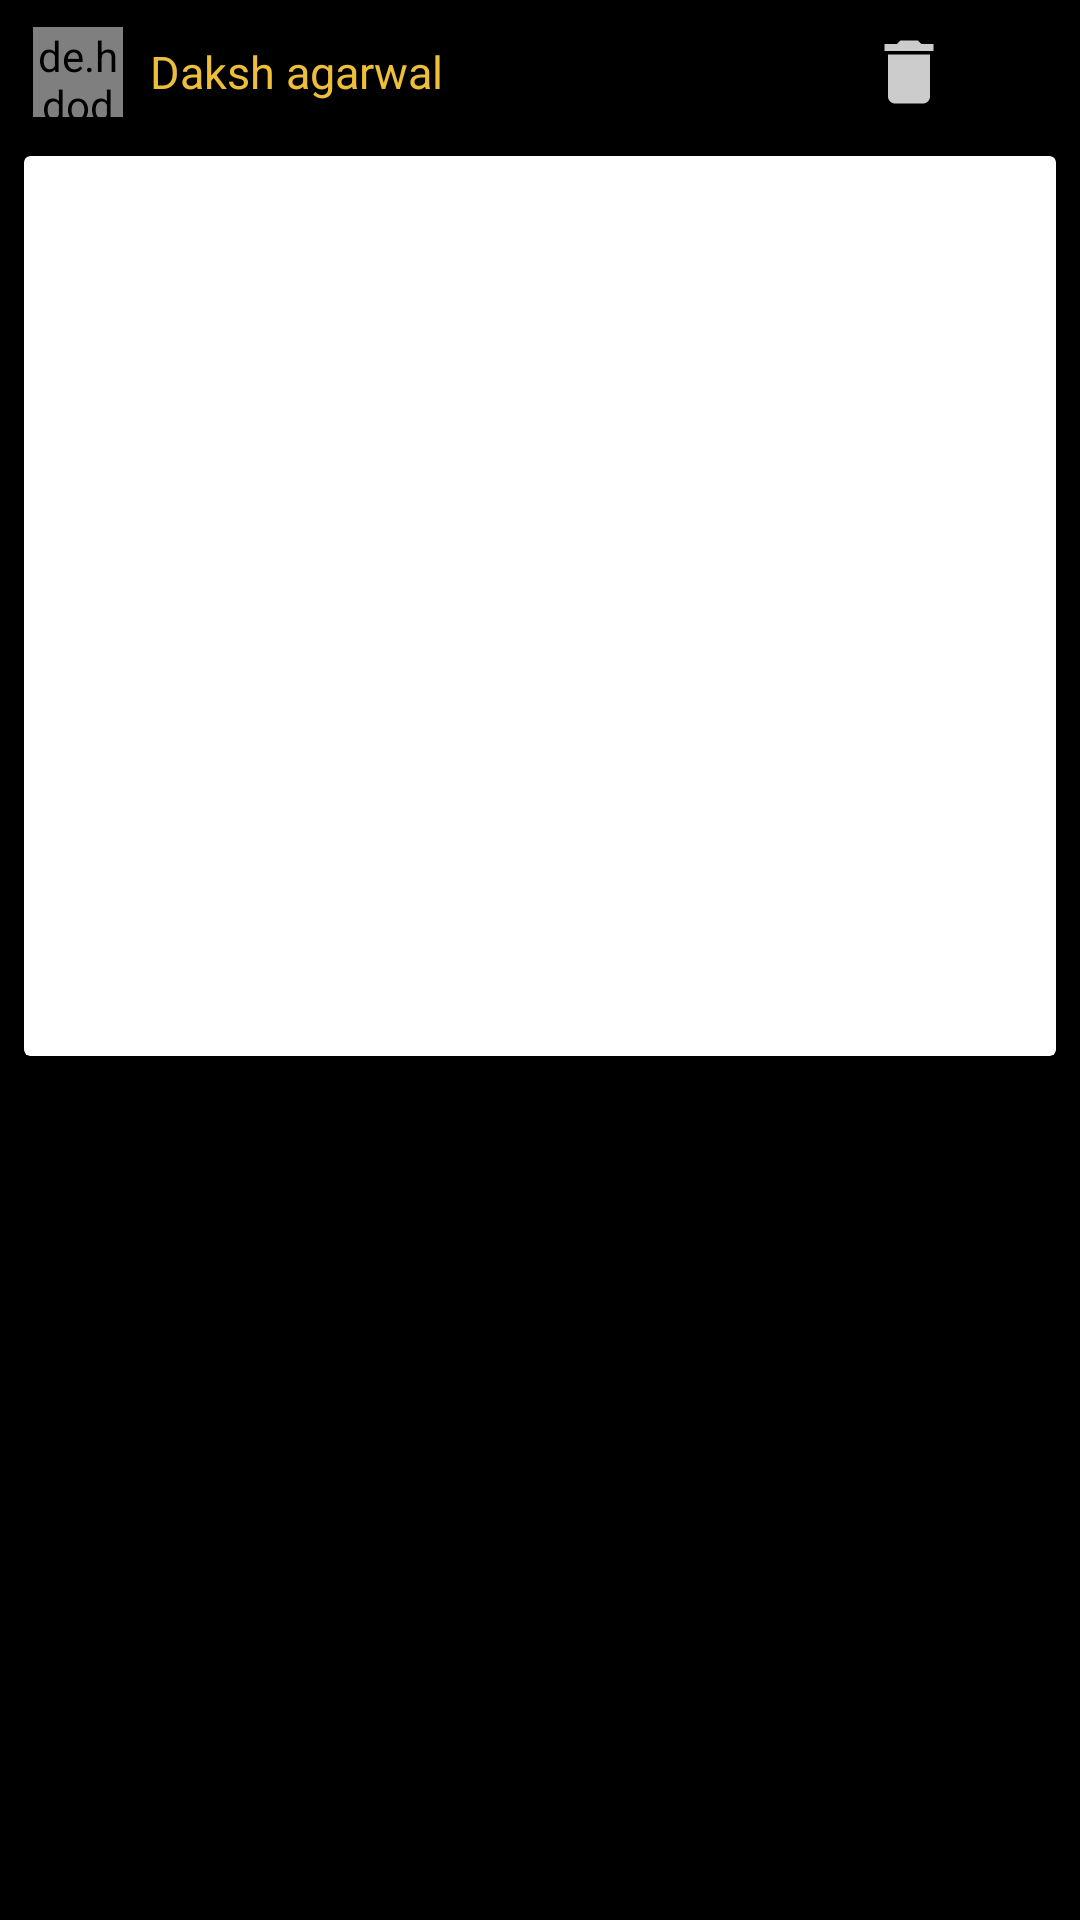

Android layout source for this screen:
<!-- AndroidManifest.xml: application theme App_ActionBar -->
<!-- res/layout/activity_profile_full_size_image.xml -->
<?xml version="1.0" encoding="utf-8"?>
<ScrollView xmlns:android="http://schemas.android.com/apk/res/android"
    xmlns:app="http://schemas.android.com/apk/res-auto"
    xmlns:tools="http://schemas.android.com/tools"
    android:layout_width="match_parent"
    android:fillViewport="true"
    android:id="@+id/scroll_profile_post_view"
    android:layout_height="match_parent"
    android:background="@color/black">


    <LinearLayout
        android:layout_width="match_parent"
        android:layout_height="match_parent"
        android:background="@color/black"
        android:orientation="vertical">


        <RelativeLayout

            android:id="@+id/question_feed_image_name_linear_layoutp"
            android:layout_width="match_parent"
            android:layout_height="wrap_content"
            android:layout_marginStart="11dp"
            android:layout_marginTop="9dp"
            android:layout_marginBottom="8dp">

            <de.hdodenhof.circleimageview.CircleImageView
                android:id="@+id/post_feed_user_profile_image_gridp"
                android:layout_width="30dp"
                android:layout_height="30dp"
                android:layout_centerVertical="true"
                android:src="@drawable/pp"
                app:civ_border_color="#EDBE3A"
                app:civ_border_width="1dp" />

            <TextView
                android:id="@+id/post_feed_single_name_gridp"
                android:layout_width="wrap_content"
                android:layout_height="wrap_content"
                android:layout_centerVertical="true"
                android:layout_marginStart="9dp"

                android:layout_toStartOf="@+id/delete_post_profile_user"
                android:layout_toEndOf="@+id/post_feed_user_profile_image_gridp"
                android:text="Daksh agarwal"
                android:textColor="#EDBE3A"
                android:textSize="15sp" />


            <ImageView
                android:id="@+id/report_post_profile_searched"
                android:layout_width="23dp"
                android:layout_height="23dp"
                android:layout_alignParentEnd="true"
                android:layout_centerVertical="true"
                android:layout_marginStart="1dp"
                android:layout_marginEnd="12dp"


                android:visibility="visible"
                app:tint="@color/white" />

            <ImageView
                android:id="@+id/delete_post_profile_user"
                android:layout_width="28dp"
                android:layout_height="28dp"
                android:layout_centerVertical="true"
                android:layout_marginEnd="7dp"
                android:layout_toStartOf="@+id/report_post_profile_searched"
                android:src="@drawable/ic_baseline_delete_24"
                android:visibility="visible" />

        </RelativeLayout>


        <androidx.cardview.widget.CardView
            android:id="@+id/post_single_card_view_gridp"
            android:layout_width="match_parent"
            android:layout_height="300dp"
            android:layout_marginStart="8dp"
            android:layout_marginTop="5dp"
            android:layout_marginEnd="8dp"
            android:layout_marginBottom="8dp"
            android:background="@color/black"
            android:elevation="8dp">

            <RelativeLayout
                android:layout_width="match_parent"
                android:layout_height="match_parent">

                <ImageView
                    android:id="@+id/image_feed_single_id_gridp"
                    android:layout_width="match_parent"
                    android:layout_height="match_parent"
                    android:scaleType="fitCenter"
                    android:visibility="gone" />

                <com.google.android.exoplayer2.ui.PlayerView

                    android:id="@+id/video_player_profile_feedp"
                    android:layout_width="match_parent"
                    android:layout_height="350dp"
                    android:layout_gravity="center"
                    android:layout_marginStart="12dp"
                    android:layout_marginTop="12dp"
                    android:layout_marginEnd="12dp"
                    android:layout_marginBottom="12dp"
                    android:background="@color/black"
                    android:visibility="gone">

                    <ProgressBar
                        android:id="@+id/progressBarProfileVideoActivityp"
                        android:layout_width="wrap_content"
                        android:layout_height="wrap_content"
                        android:layout_gravity="center"
                        android:visibility="gone" />

                </com.google.android.exoplayer2.ui.PlayerView>


                <ImageView
                    android:id="@+id/report_post_profile_searched_icon"
                    android:layout_width="49dp"
                    android:layout_height="49dp"
                    android:layout_centerInParent="true"
                    android:elevation="12dp"
                    android:src="@drawable/report"
                    android:visibility="gone" />
            </RelativeLayout>


        </androidx.cardview.widget.CardView>

        <TextView
            android:id="@+id/date_post_feed_gridp"
            android:layout_width="wrap_content"
            android:layout_height="wrap_content"
            android:layout_marginStart="11dp"
            android:layout_marginEnd="11dp"
            android:layout_marginBottom="7dp"
            android:background="@color/black"
            android:text=""
            android:textColor="@color/white"
            android:textSize="15sp" />

        <TextView
            android:id="@+id/caption_post_feed_gridp"
            android:layout_width="match_parent"
            android:layout_height="wrap_content"
            android:layout_marginStart="11dp"
            android:layout_marginEnd="11dp"
            android:layout_marginBottom="7dp"
            android:background="@color/black"
            android:text=""
            android:textColor="#EDBE3A"
            android:textSize="15sp" />

        <RelativeLayout
            android:layout_width="wrap_content"
            android:layout_height="wrap_content"
            android:layout_marginStart="8dp"
            android:layout_marginEnd="11dp"
            android:layout_marginBottom="9dp">

            <ImageView
                android:id="@+id/liked_post_feed_gridp"
                android:layout_width="21dp"
                android:layout_height="21dp"
                android:layout_centerVertical="true"
                android:src="@drawable/ic_unliked" />

            <TextView
                android:id="@+id/post_likes_count_feedap"
                android:layout_width="wrap_content"
                android:layout_height="wrap_content"
                android:layout_centerVertical="true"
                android:layout_marginStart="8dp"
                android:layout_toEndOf="@id/liked_post_feed_gridp"
                android:textColor="@color/white"
                android:textSize="19sp" />

        </RelativeLayout>



    </LinearLayout>


</ScrollView>
<!-- resources referenced by this layout -->
<resources>
  <color name="black">#FF000000</color>
  <color name="white">#FFFFFFFF</color>
  <!-- drawable ic_baseline_delete_24 (drawable) -->
  <vector android:alpha="0.8" android:height="24dp" android:tint="@color/white"
      android:viewportHeight="24" android:viewportWidth="24"
      android:width="24dp" xmlns:android="http://schemas.android.com/apk/res/android">
      <path android:fillColor="@color/white"
          android:pathData="M6,19c0,1.1 0.9,2 2,2h8c1.1,0 2,-0.9 2,-2V7H6v12zM19,4h-3.5l-1,-1h-5l-1,1H5v2h14V4z"/>
  </vector>
  <!-- drawable pp: jpg bitmap (drawable, 70750 bytes) -->
  <style name="App_ActionBar" parent="Theme.MaterialComponents.DayNight.NoActionBar">
          <item name="windowActionBar">false</item>
          <item name="windowNoTitle">true</item>
          <item name="colorPrimaryDark">@color/black</item>
      </style>
</resources>
